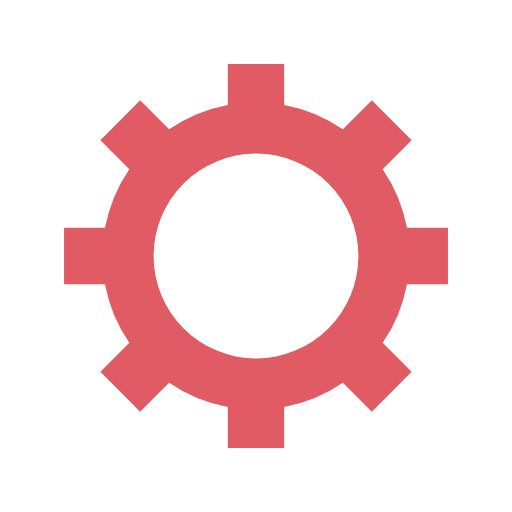
t = 0.00 s
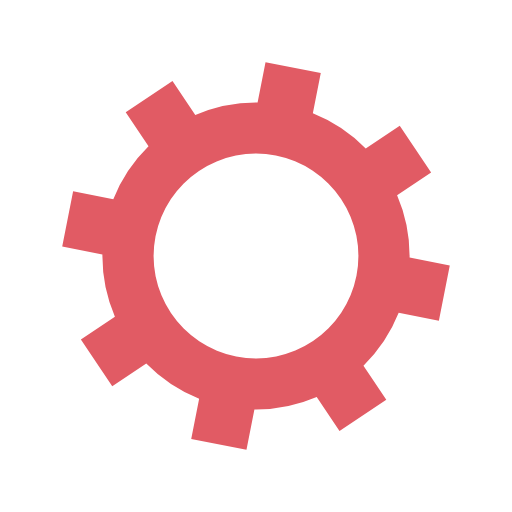
t = 0.06 s
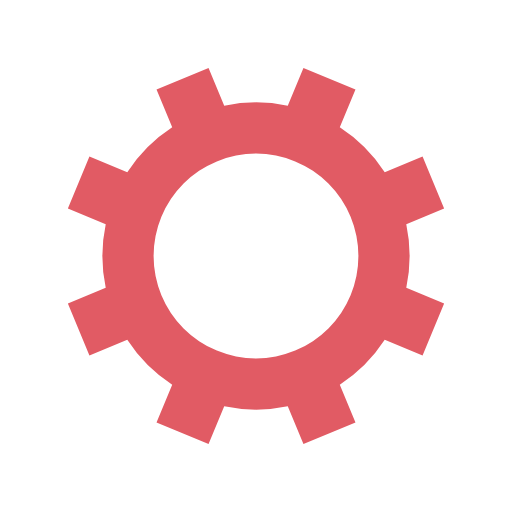
t = 0.13 s
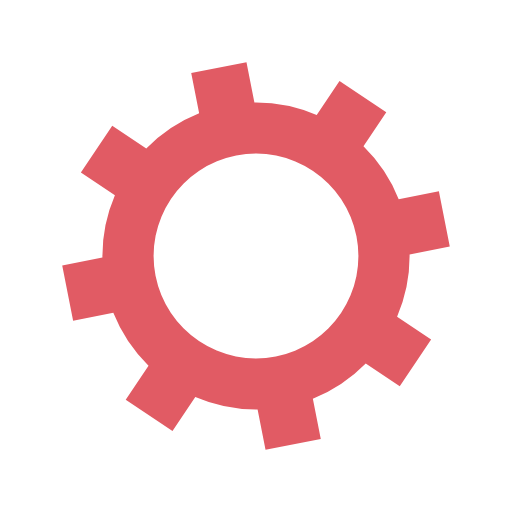
t = 0.19 s

The animated SVG that drew these frames (rendered in a browser with its animation timeline set to each time). Animation: 1 SMIL element (animateTransform=1); one cycle of 0.25 s, repeats indefinitely.

<?xml version="1.0" encoding="utf-8"?>
<svg xmlns="http://www.w3.org/2000/svg" xmlns:xlink="http://www.w3.org/1999/xlink"
     style="margin: auto; display: block; shape-rendering: auto;" width="200px"
     height="200px" viewBox="0 0 100 100" preserveAspectRatio="xMidYMid">
    <g transform="translate(50 50)">
        <g>
            <animateTransform attributeName="transform" type="rotate" values="0;45" keyTimes="0;1" dur="0.25s"
                              repeatCount="indefinite"></animateTransform>
            <path d="M29.491524206117255 -5.5 L37.491524206117255 -5.5 L37.491524206117255 5.5 L29.491524206117255 5.5 A30 30 0 0 1 24.742744050198738 16.964569457146712 L24.742744050198738 16.964569457146712 L30.399598299691117 22.621423706639092 L22.621423706639096 30.399598299691114 L16.964569457146716 24.742744050198734 A30 30 0 0 1 5.5 29.491524206117255 L5.5 29.491524206117255 L5.5 37.491524206117255 L-5.499999999999997 37.491524206117255 L-5.499999999999997 29.491524206117255 A30 30 0 0 1 -16.964569457146705 24.742744050198738 L-16.964569457146705 24.742744050198738 L-22.621423706639085 30.399598299691117 L-30.399598299691117 22.621423706639092 L-24.742744050198738 16.964569457146712 A30 30 0 0 1 -29.491524206117255 5.500000000000009 L-29.491524206117255 5.500000000000009 L-37.491524206117255 5.50000000000001 L-37.491524206117255 -5.500000000000001 L-29.491524206117255 -5.500000000000002 A30 30 0 0 1 -24.742744050198738 -16.964569457146705 L-24.742744050198738 -16.964569457146705 L-30.399598299691117 -22.621423706639085 L-22.621423706639092 -30.399598299691117 L-16.964569457146712 -24.742744050198738 A30 30 0 0 1 -5.500000000000011 -29.491524206117255 L-5.500000000000011 -29.491524206117255 L-5.500000000000012 -37.491524206117255 L5.499999999999998 -37.491524206117255 L5.5 -29.491524206117255 A30 30 0 0 1 16.964569457146702 -24.74274405019874 L16.964569457146702 -24.74274405019874 L22.62142370663908 -30.39959829969112 L30.399598299691117 -22.6214237066391 L24.742744050198738 -16.964569457146716 A30 30 0 0 1 29.491524206117255 -5.500000000000013 M0 -20A20 20 0 1 0 0 20 A20 20 0 1 0 0 -20"
                  fill="#e15b64"></path>
        </g>
    </g>
</svg>
